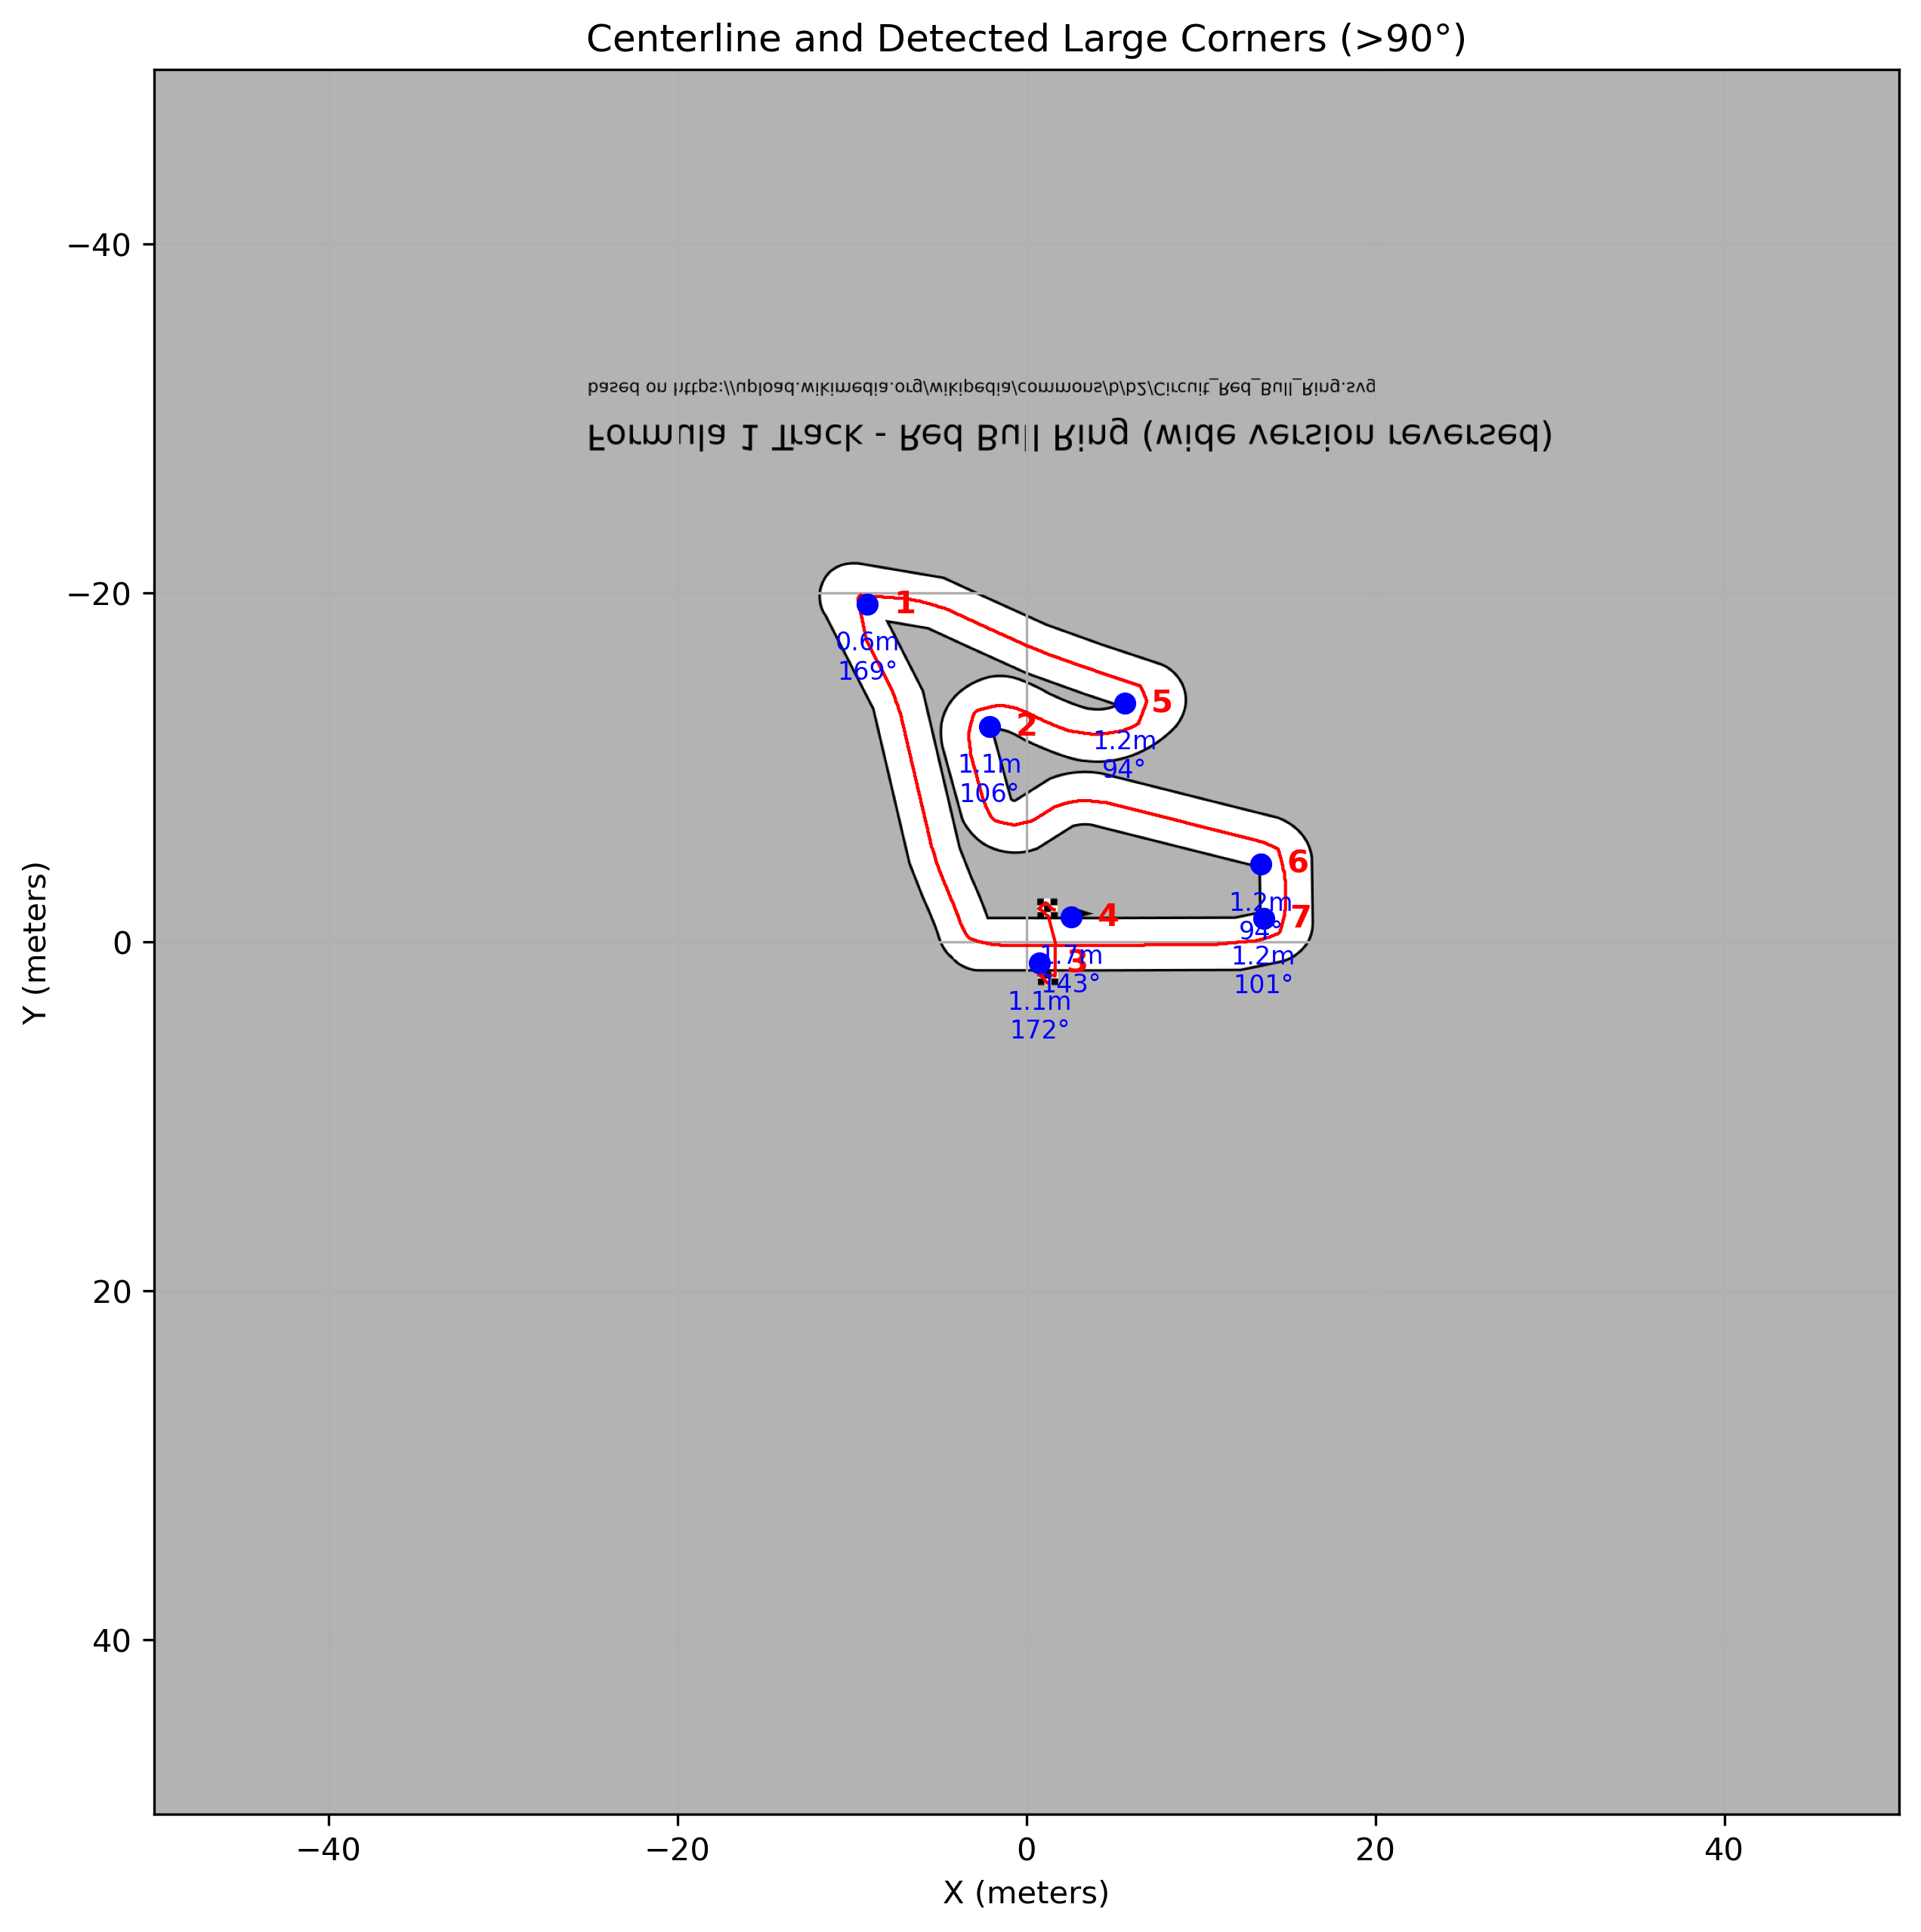

The data file committed next to this chart (first rows):
Corner ID, Radius (meters), Turn Angle (degrees), Center X (meters), Center Y (meters)
1, 0.5541, 168.7, -9.101, -19.37
2, 1.103, 105.9, -2.119, -12.35
3, 1.133, 172.3, 0.7517, 1.217
4, 1.675, 142.5, 2.568, -1.415
5, 1.243, 94, 5.637, -13.7
6, 1.235, 94.14, 13.44, -4.46
7, 1.161, 100.6, 13.58, -1.359
